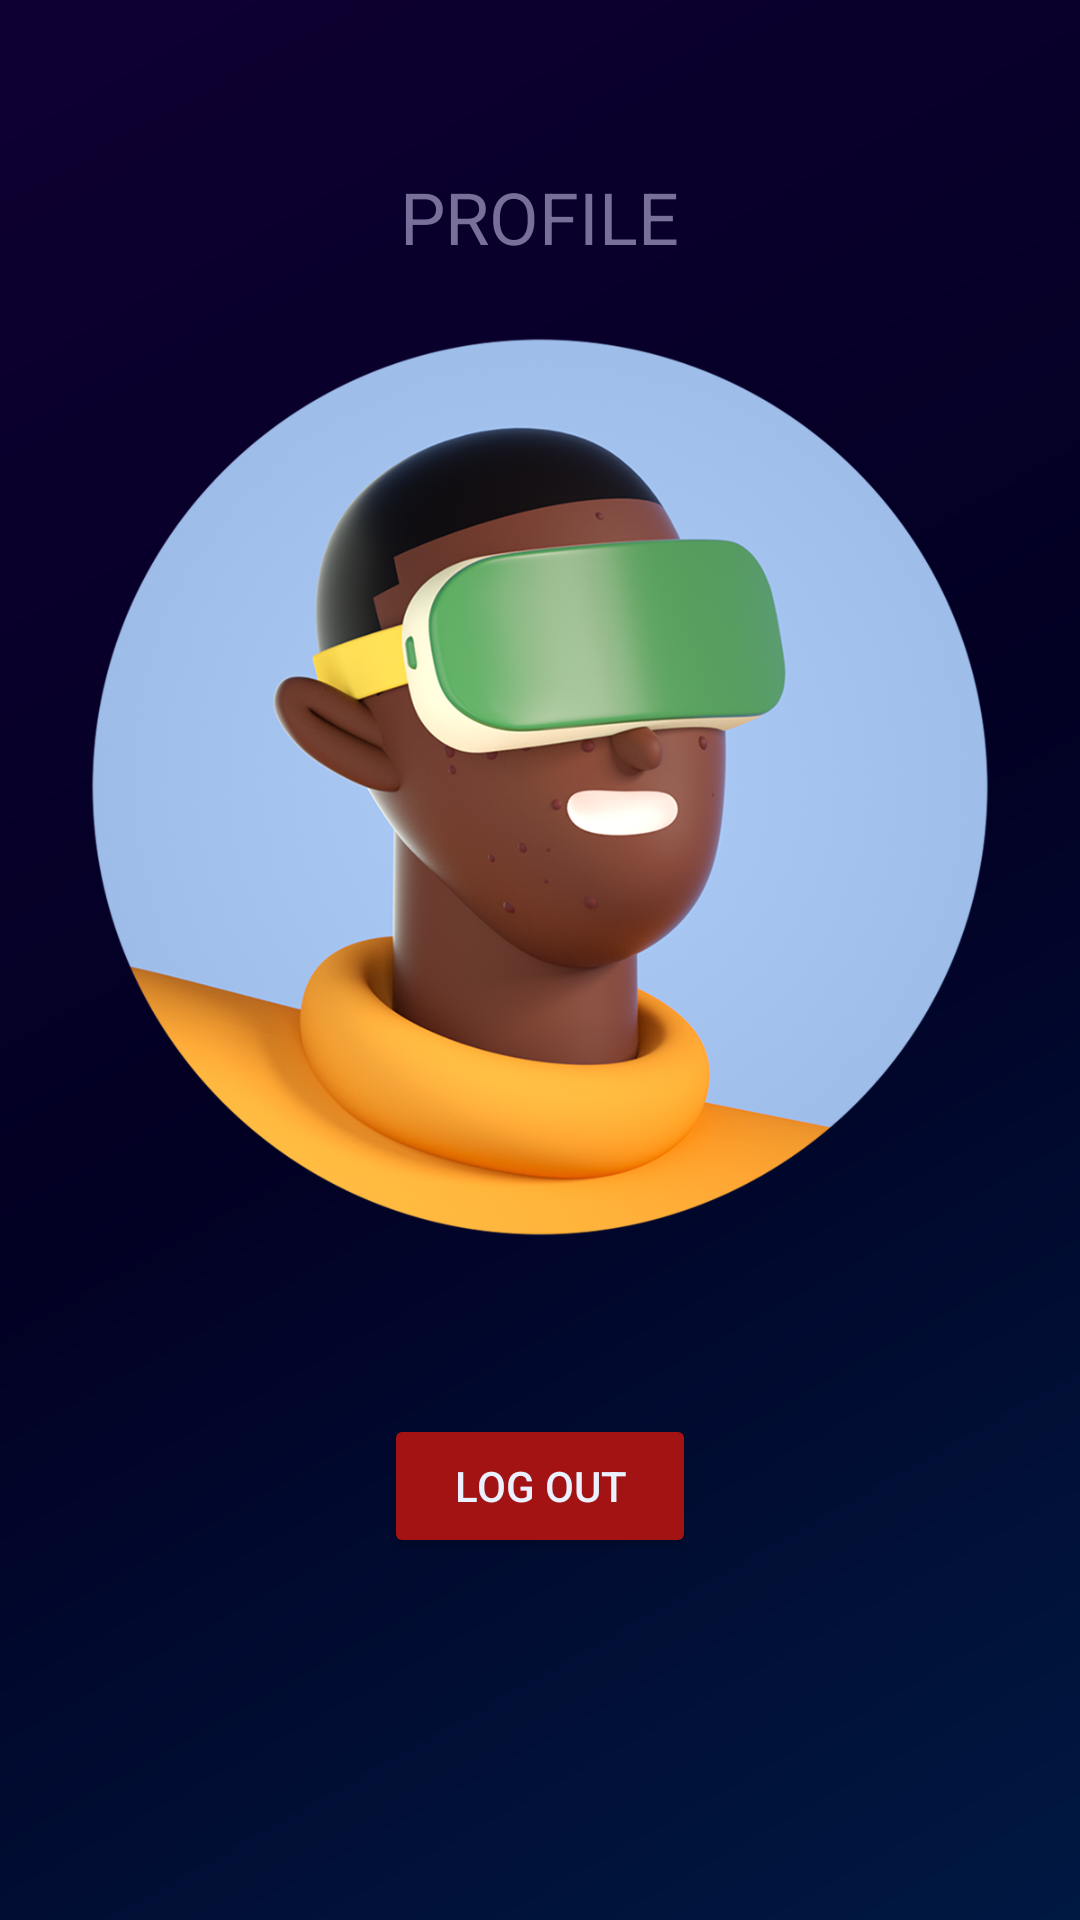

The Android layout XML behind this screen, and the referenced resources:
<!-- AndroidManifest.xml: application theme Theme.Investory -->
<!-- res/layout/fragment_profile.xml -->
<?xml version="1.0" encoding="utf-8"?>
<LinearLayout xmlns:android="http://schemas.android.com/apk/res/android"
    xmlns:tools="http://schemas.android.com/tools"
    android:layout_width="match_parent"
    android:layout_height="match_parent"
    android:background="@drawable/background"
    android:orientation="vertical"
    tools:context=".ProfileFragment">

    <TextView
        android:layout_width="wrap_content"
        android:layout_height="wrap_content"
        android:layout_gravity="center"
        android:text="@string/profile_page"
        style="@style/Labels"/>

    <ImageView
        android:layout_width="300dp"
        android:layout_height="300dp"
        android:src="@drawable/avatar"
        android:layout_gravity="center"/>

    <TextView
        android:id="@+id/login"
        android:layout_width="wrap_content"
        android:layout_height="wrap_content"
        android:textSize="20sp"
        android:textColor="@color/b_n_item"
        android:textStyle="bold"
        android:layout_gravity="center"
        android:layout_margin="16dp" />

    <Button
        android:id="@+id/log_out"
        android:layout_width="match_parent"
        android:layout_height="wrap_content"
        android:backgroundTint="@color/red_button"
        android:layout_marginHorizontal="128dp"
        android:text="@string/logOut"
        android:textColor="@color/b_n_item" />

</LinearLayout>
<!-- resources referenced by this layout -->
<resources>
  <color name="b_n_item">#EAF1FF</color>
  <color name="red_button">#A31313</color>
  <!-- drawable avatar: png bitmap (drawable, 729899 bytes) -->
  <!-- drawable background (drawable) -->
  <?xml version="1.0" encoding="utf-8"?>
  <shape xmlns:android="http://schemas.android.com/apk/res/android"
      android:shape="rectangle">
  
      <gradient
          android:angle="135"
          android:startColor="@color/background_3"
          android:centerColor="@color/background_2"
          android:endColor="@color/background_1"
          android:type="linear" />
  </shape>
  <string name="logOut">Log Out</string>
  <string name="profile_page">PROFILE</string>
  <style name="Labels" parent="Widget.AppCompat.TextView">
          <item name="fontFamily">@font/montserrat_bold</item>
          <item name="android:textSize">24sp</item>
          <item name="android:textColor">@color/label_color</item>
          <item name="android:gravity">center</item>
          <item name="android:paddingTop">56dp</item>
          <item name="android:paddingBottom">24dp</item>
      </style>
  <style name="Theme.Investory" parent="Base.Theme.Investory" />
  <color name="background_3">#001942</color>
  <color name="background_2">#020023</color>
  <color name="background_1">#0F0032</color>
  <color name="label_color">#787099</color>
  <style name="Base.Theme.Investory" parent="Theme.Material3.Dark.NoActionBar">
          
          
      </style>
</resources>
